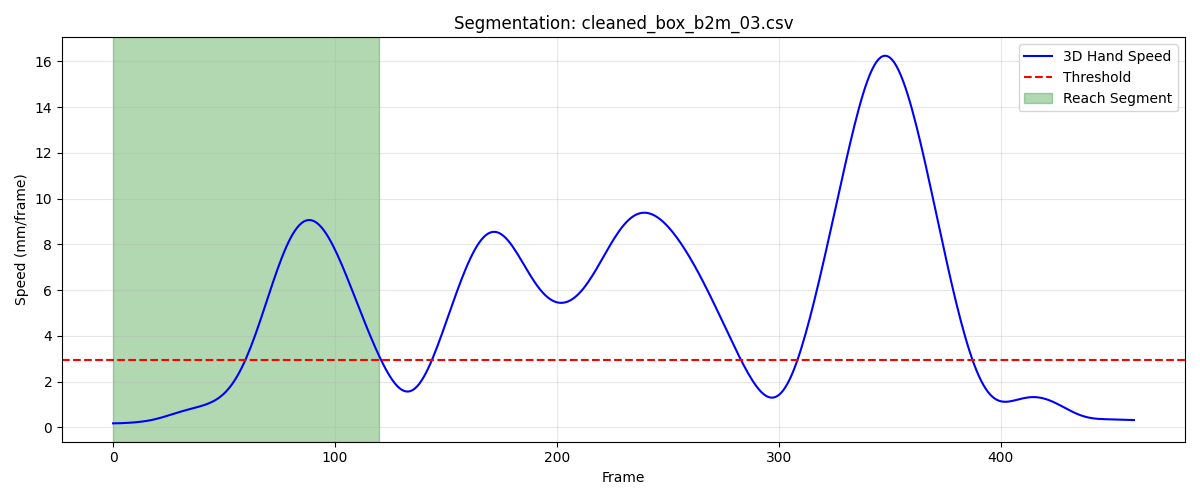

Values plotted in this chart, from the file beside it:
frame, sub_frame, shoulderr_x, shoulderr_y, shoulderr_z, humr1_x, humr1_y, humr1_z, humr2_x, humr2_y, humr2_z, humr3_x, humr3_y, humr3_z, humr4_x, humr4_y, humr4_z, humr5_x, humr5_y, humr5_z, humr6_x, humr6_y, humr6_z, humr7_x
1, 0, 242.4, -753.6, 798.9, 280.2, -711.1, 630.5, 289, -708, 558.7, 295, -760.9, 630.8, 235.6, -670.9, 607.5, 298, -769.1, 572.2, 250.3, -679.6, 553.7, 232.3
2, 0, 242.5, -753.6, 798.9, 280.3, -711.1, 630.5, 289.1, -708.2, 558.6, 295.1, -761, 630.7, 235.7, -671, 607.4, 298.1, -769.3, 572.2, 250.4, -679.7, 553.6, 232.3
3, 0, 242.6, -753.6, 798.9, 280.4, -711.2, 630.4, 289.2, -708.3, 558.5, 295.1, -761.1, 630.7, 235.7, -671.1, 607.3, 298.2, -769.4, 572.2, 250.5, -679.8, 553.5, 232.3
4, 0, 242.7, -753.5, 798.8, 280.5, -711.2, 630.3, 289.2, -708.4, 558.4, 295.2, -761.2, 630.6, 235.8, -671.2, 607.2, 298.2, -769.5, 572.1, 250.5, -679.9, 553.4, 232.4
5, 0, 242.8, -753.5, 798.8, 280.6, -711.3, 630.2, 289.3, -708.5, 558.3, 295.2, -761.2, 630.6, 235.9, -671.2, 607.1, 298.3, -769.6, 572.1, 250.6, -680, 553.3, 232.4
6, 0, 242.8, -753.4, 798.7, 280.7, -711.3, 630.1, 289.3, -708.6, 558.2, 295.2, -761.3, 630.5, 236, -671.2, 607, 298.3, -769.7, 572, 250.6, -680, 553.2, 232.4
7, 0, 242.9, -753.3, 798.6, 280.7, -711.3, 630, 289.4, -708.6, 558.2, 295.3, -761.3, 630.4, 236, -671.2, 606.9, 298.3, -769.7, 571.9, 250.7, -680.1, 553.1, 232.4
8, 0, 243, -753.2, 798.6, 280.7, -711.3, 630, 289.4, -708.7, 558.1, 295.3, -761.3, 630.4, 236.1, -671.2, 606.8, 298.3, -769.8, 571.9, 250.7, -680.1, 553, 232.4
9, 0, 243.1, -753.1, 798.5, 280.8, -711.3, 629.9, 289.4, -708.7, 558, 295.3, -761.3, 630.3, 236.1, -671.2, 606.7, 298.4, -769.8, 571.8, 250.8, -680.1, 552.9, 232.4
10, 0, 243.1, -753, 798.4, 280.8, -711.3, 629.8, 289.4, -708.7, 557.9, 295.3, -761.3, 630.2, 236.1, -671.2, 606.6, 298.4, -769.8, 571.7, 250.8, -680.1, 552.9, 232.3
11, 0, 243.2, -752.9, 798.3, 280.8, -711.2, 629.7, 289.4, -708.7, 557.8, 295.4, -761.3, 630.2, 236.2, -671.2, 606.5, 298.4, -769.8, 571.7, 250.8, -680.1, 552.8, 232.3
12, 0, 243.2, -752.8, 798.3, 280.8, -711.2, 629.6, 289.4, -708.7, 557.7, 295.4, -761.2, 630.1, 236.2, -671.1, 606.4, 298.5, -769.8, 571.6, 250.8, -680.1, 552.7, 232.3
13, 0, 243.3, -752.7, 798.2, 280.8, -711.2, 629.6, 289.4, -708.7, 557.6, 295.4, -761.2, 630, 236.2, -671.1, 606.3, 298.5, -769.8, 571.6, 250.8, -680, 552.6, 232.3
14, 0, 243.3, -752.5, 798.2, 280.8, -711.1, 629.5, 289.5, -708.6, 557.6, 295.4, -761.1, 630, 236.3, -671, 606.3, 298.5, -769.7, 571.5, 250.9, -680, 552.5, 232.3
15, 0, 243.4, -752.4, 798.1, 280.9, -711, 629.4, 289.5, -708.6, 557.5, 295.5, -761, 629.9, 236.3, -670.9, 606.2, 298.5, -769.7, 571.5, 250.9, -680, 552.4, 232.3
16, 0, 243.4, -752.2, 798.1, 280.9, -711, 629.4, 289.5, -708.5, 557.5, 295.5, -760.9, 629.9, 236.3, -670.8, 606.1, 298.5, -769.6, 571.4, 250.9, -679.9, 552.4, 232.2
17, 0, 243.5, -752.1, 798.1, 280.9, -710.9, 629.4, 289.5, -708.4, 557.4, 295.5, -760.8, 629.9, 236.3, -670.7, 606.1, 298.5, -769.5, 571.4, 250.9, -679.8, 552.3, 232.2
18, 0, 243.5, -751.9, 798, 280.9, -710.7, 629.3, 289.5, -708.3, 557.4, 295.5, -760.7, 629.9, 236.3, -670.6, 606.1, 298.5, -769.4, 571.4, 250.9, -679.7, 552.3, 232.2
19, 0, 243.6, -751.7, 798, 280.9, -710.6, 629.3, 289.5, -708.2, 557.4, 295.5, -760.5, 629.8, 236.3, -670.5, 606, 298.5, -769.3, 571.4, 250.9, -679.6, 552.2, 232.2
20, 0, 243.6, -751.6, 798, 281, -710.5, 629.2, 289.5, -708.1, 557.3, 295.5, -760.4, 629.8, 236.4, -670.3, 606, 298.6, -769.2, 571.4, 250.9, -679.5, 552.2, 232.2
21, 0, 243.7, -751.4, 798, 281, -710.3, 629.2, 289.5, -707.9, 557.3, 295.6, -760.2, 629.8, 236.4, -670.2, 606, 298.6, -769.1, 571.3, 250.9, -679.4, 552.2, 232.1
22, 0, 243.7, -751.2, 798, 281, -710.1, 629.2, 289.5, -707.8, 557.3, 295.6, -760.1, 629.8, 236.4, -670, 605.9, 298.6, -768.9, 571.3, 250.9, -679.2, 552.1, 232.1
23, 0, 243.8, -751, 798, 281, -710, 629.1, 289.5, -707.6, 557.2, 295.6, -759.9, 629.7, 236.4, -669.9, 605.9, 298.7, -768.7, 571.3, 250.9, -679.1, 552.1, 232.1
24, 0, 243.9, -750.9, 797.9, 281.1, -709.8, 629.1, 289.5, -707.4, 557.2, 295.7, -759.7, 629.7, 236.4, -669.7, 605.8, 298.7, -768.5, 571.2, 250.9, -678.9, 552.1, 232.2
25, 0, 243.9, -750.7, 797.9, 281.1, -709.6, 629, 289.4, -707.2, 557.1, 295.7, -759.5, 629.6, 236.4, -669.5, 605.8, 298.8, -768.3, 571.2, 250.9, -678.7, 552, 232.2
26, 0, 244, -750.5, 797.9, 281.1, -709.3, 629, 289.4, -707, 557, 295.7, -759.3, 629.6, 236.4, -669.3, 605.8, 298.8, -768.1, 571.1, 250.8, -678.6, 552, 232.2
27, 0, 244, -750.4, 797.8, 281.1, -709.1, 628.9, 289.4, -706.8, 557, 295.8, -759, 629.5, 236.4, -669.1, 605.7, 298.9, -767.9, 571, 250.8, -678.4, 551.9, 232.3
28, 0, 244.1, -750.2, 797.8, 281.1, -708.9, 628.9, 289.4, -706.6, 556.9, 295.9, -758.8, 629.4, 236.4, -668.9, 605.7, 298.9, -767.7, 571, 250.7, -678.2, 551.9, 232.4
29, 0, 244.2, -750.1, 797.7, 281.1, -708.7, 628.8, 289.4, -706.4, 556.8, 295.9, -758.6, 629.4, 236.4, -668.7, 605.6, 298.9, -767.4, 570.9, 250.7, -678, 551.8, 232.5
30, 0, 244.2, -749.9, 797.6, 281.1, -708.4, 628.8, 289.4, -706.1, 556.8, 296, -758.3, 629.3, 236.4, -668.5, 605.6, 298.9, -767.2, 570.9, 250.7, -677.7, 551.8, 232.5
31, 0, 244.3, -749.7, 797.6, 281.1, -708.2, 628.7, 289.4, -705.9, 556.7, 296, -758.1, 629.3, 236.4, -668.3, 605.6, 298.9, -766.9, 570.8, 250.7, -677.5, 551.8, 232.6
32, 0, 244.3, -749.6, 797.5, 281.1, -708, 628.7, 289.4, -705.6, 556.7, 296.1, -757.8, 629.2, 236.4, -668, 605.5, 298.9, -766.6, 570.7, 250.7, -677.2, 551.7, 232.6
33, 0, 244.4, -749.4, 797.4, 281.1, -707.7, 628.6, 289.4, -705.4, 556.6, 296.1, -757.6, 629.2, 236.4, -667.8, 605.5, 298.9, -766.2, 570.6, 250.7, -677, 551.7, 232.7
34, 0, 244.4, -749.3, 797.4, 281.1, -707.5, 628.6, 289.4, -705.1, 556.6, 296.2, -757.3, 629.1, 236.4, -667.5, 605.5, 298.9, -765.9, 570.6, 250.7, -676.7, 551.7, 232.7
35, 0, 244.5, -749.1, 797.3, 281.1, -707.2, 628.5, 289.4, -704.8, 556.5, 296.2, -757, 629.1, 236.3, -667.3, 605.4, 298.9, -765.6, 570.5, 250.7, -676.4, 551.6, 232.7
36, 0, 244.5, -749, 797.2, 281.1, -707, 628.5, 289.4, -704.5, 556.5, 296.3, -756.8, 629, 236.3, -667.1, 605.4, 298.9, -765.3, 570.4, 250.8, -676.1, 551.6, 232.7
37, 0, 244.6, -748.8, 797.1, 281.1, -706.7, 628.4, 289.4, -704.2, 556.4, 296.3, -756.5, 629, 236.3, -666.8, 605.4, 298.9, -765, 570.3, 250.7, -675.9, 551.6, 232.8
38, 0, 244.6, -748.6, 797, 281.2, -706.4, 628.4, 289.4, -703.9, 556.4, 296.3, -756.2, 628.9, 236.3, -666.6, 605.3, 299, -764.7, 570.3, 250.7, -675.6, 551.5, 232.8
39, 0, 244.6, -748.4, 796.9, 281.2, -706.2, 628.3, 289.5, -703.5, 556.3, 296.4, -755.9, 628.8, 236.2, -666.3, 605.3, 299, -764.4, 570.2, 250.7, -675.3, 551.5, 232.9
40, 0, 244.7, -748.2, 796.8, 281.2, -705.9, 628.2, 289.5, -703.2, 556.3, 296.4, -755.6, 628.7, 236.2, -666.1, 605.2, 299.1, -764.1, 570.1, 250.7, -675, 551.4, 232.9
41, 0, 244.7, -748.1, 796.8, 281.2, -705.6, 628.2, 289.5, -702.9, 556.2, 296.4, -755.3, 628.6, 236.1, -665.8, 605.1, 299.1, -763.8, 570, 250.7, -674.7, 551.4, 233
42, 0, 244.8, -747.9, 796.7, 281.2, -705.3, 628.1, 289.5, -702.6, 556.1, 296.5, -755, 628.5, 236.1, -665.6, 605.1, 299.2, -763.5, 569.9, 250.7, -674.4, 551.3, 233
43, 0, 244.8, -747.6, 796.6, 281.2, -705, 628, 289.5, -702.2, 556, 296.5, -754.7, 628.4, 236, -665.3, 605, 299.2, -763.1, 569.8, 250.7, -674.1, 551.2, 233.1
44, 0, 244.8, -747.4, 796.5, 281.2, -704.7, 628, 289.5, -701.8, 556, 296.5, -754.4, 628.3, 235.9, -665, 604.9, 299.2, -762.7, 569.7, 250.6, -673.7, 551.2, 233.1
45, 0, 244.9, -747.2, 796.4, 281.2, -704.3, 627.9, 289.5, -701.4, 555.9, 296.6, -754, 628.2, 235.9, -664.7, 604.9, 299.2, -762.3, 569.6, 250.6, -673.4, 551.1, 233.2
46, 0, 244.9, -747, 796.3, 281.2, -703.9, 627.8, 289.4, -701, 555.8, 296.6, -753.6, 628.1, 235.8, -664.3, 604.8, 299.2, -761.9, 569.5, 250.5, -673, 551.1, 233.2
47, 0, 245, -746.7, 796.3, 281.2, -703.6, 627.8, 289.4, -700.6, 555.8, 296.6, -753.2, 628, 235.7, -664, 604.8, 299.3, -761.5, 569.4, 250.4, -672.6, 551, 233.2
48, 0, 245, -746.5, 796.2, 281.1, -703.2, 627.7, 289.4, -700.1, 555.7, 296.6, -752.8, 627.9, 235.6, -663.6, 604.7, 299.3, -761, 569.2, 250.3, -672.2, 551, 233.2
49, 0, 245, -746.2, 796.1, 281.1, -702.7, 627.6, 289.3, -699.6, 555.6, 296.6, -752.4, 627.7, 235.5, -663.2, 604.7, 299.3, -760.5, 569.1, 250.2, -671.8, 550.9, 233.2
50, 0, 245.1, -745.9, 796, 281, -702.3, 627.5, 289.3, -699.1, 555.5, 296.7, -751.9, 627.6, 235.4, -662.8, 604.6, 299.3, -760, 569, 250.1, -671.3, 550.8, 233.2
51, 0, 245.1, -745.6, 795.9, 281, -701.8, 627.4, 289.2, -698.6, 555.4, 296.7, -751.4, 627.5, 235.3, -662.4, 604.6, 299.2, -759.5, 568.8, 250, -670.8, 550.7, 233.2
52, 0, 245.1, -745.3, 795.8, 280.9, -701.4, 627.3, 289.1, -698.1, 555.3, 296.7, -750.9, 627.3, 235.2, -662, 604.5, 299.2, -759, 568.6, 249.9, -670.3, 550.6, 233.2
53, 0, 245.2, -745, 795.7, 280.9, -700.9, 627.1, 289.1, -697.5, 555.2, 296.7, -750.4, 627.1, 235.1, -661.5, 604.4, 299.3, -758.4, 568.4, 249.8, -669.8, 550.5, 233.2
54, 0, 245.2, -744.7, 795.5, 280.9, -700.3, 626.9, 289, -696.9, 555, 296.7, -749.9, 626.9, 235, -661.1, 604.2, 299.3, -757.8, 568.2, 249.8, -669.2, 550.4, 233.2
55, 0, 245.2, -744.3, 795.4, 280.8, -699.7, 626.7, 289, -696.3, 554.8, 296.7, -749.3, 626.7, 234.9, -660.6, 604.1, 299.3, -757.2, 568, 249.7, -668.6, 550.2, 233.3
56, 0, 245.2, -743.8, 795.2, 280.8, -699.1, 626.5, 288.9, -695.7, 554.5, 296.8, -748.7, 626.5, 234.8, -660.1, 603.9, 299.4, -756.5, 567.8, 249.7, -668, 550.1, 233.5
57, 0, 245.2, -743.3, 794.9, 280.9, -698.4, 626.3, 288.9, -695, 554.3, 296.8, -748, 626.2, 234.6, -659.6, 603.7, 299.5, -755.8, 567.5, 249.6, -667.4, 549.8, 233.7
58, 0, 245.2, -742.8, 794.7, 280.9, -697.7, 626, 288.9, -694.3, 554, 296.9, -747.3, 625.9, 234.5, -659, 603.4, 299.6, -755.1, 567.2, 249.6, -666.7, 549.6, 234
59, 0, 245.3, -742.1, 794.5, 281, -696.9, 625.8, 288.9, -693.5, 553.8, 296.9, -746.5, 625.7, 234.3, -658.5, 603.2, 299.8, -754.3, 567, 249.5, -666, 549.4, 234.4
60, 0, 245.3, -741.4, 794.4, 281, -696.1, 625.6, 288.9, -692.7, 553.6, 297.1, -745.7, 625.4, 234.2, -657.8, 603, 300, -753.4, 566.7, 249.5, -665.3, 549.1, 234.8
... 61 more rows
